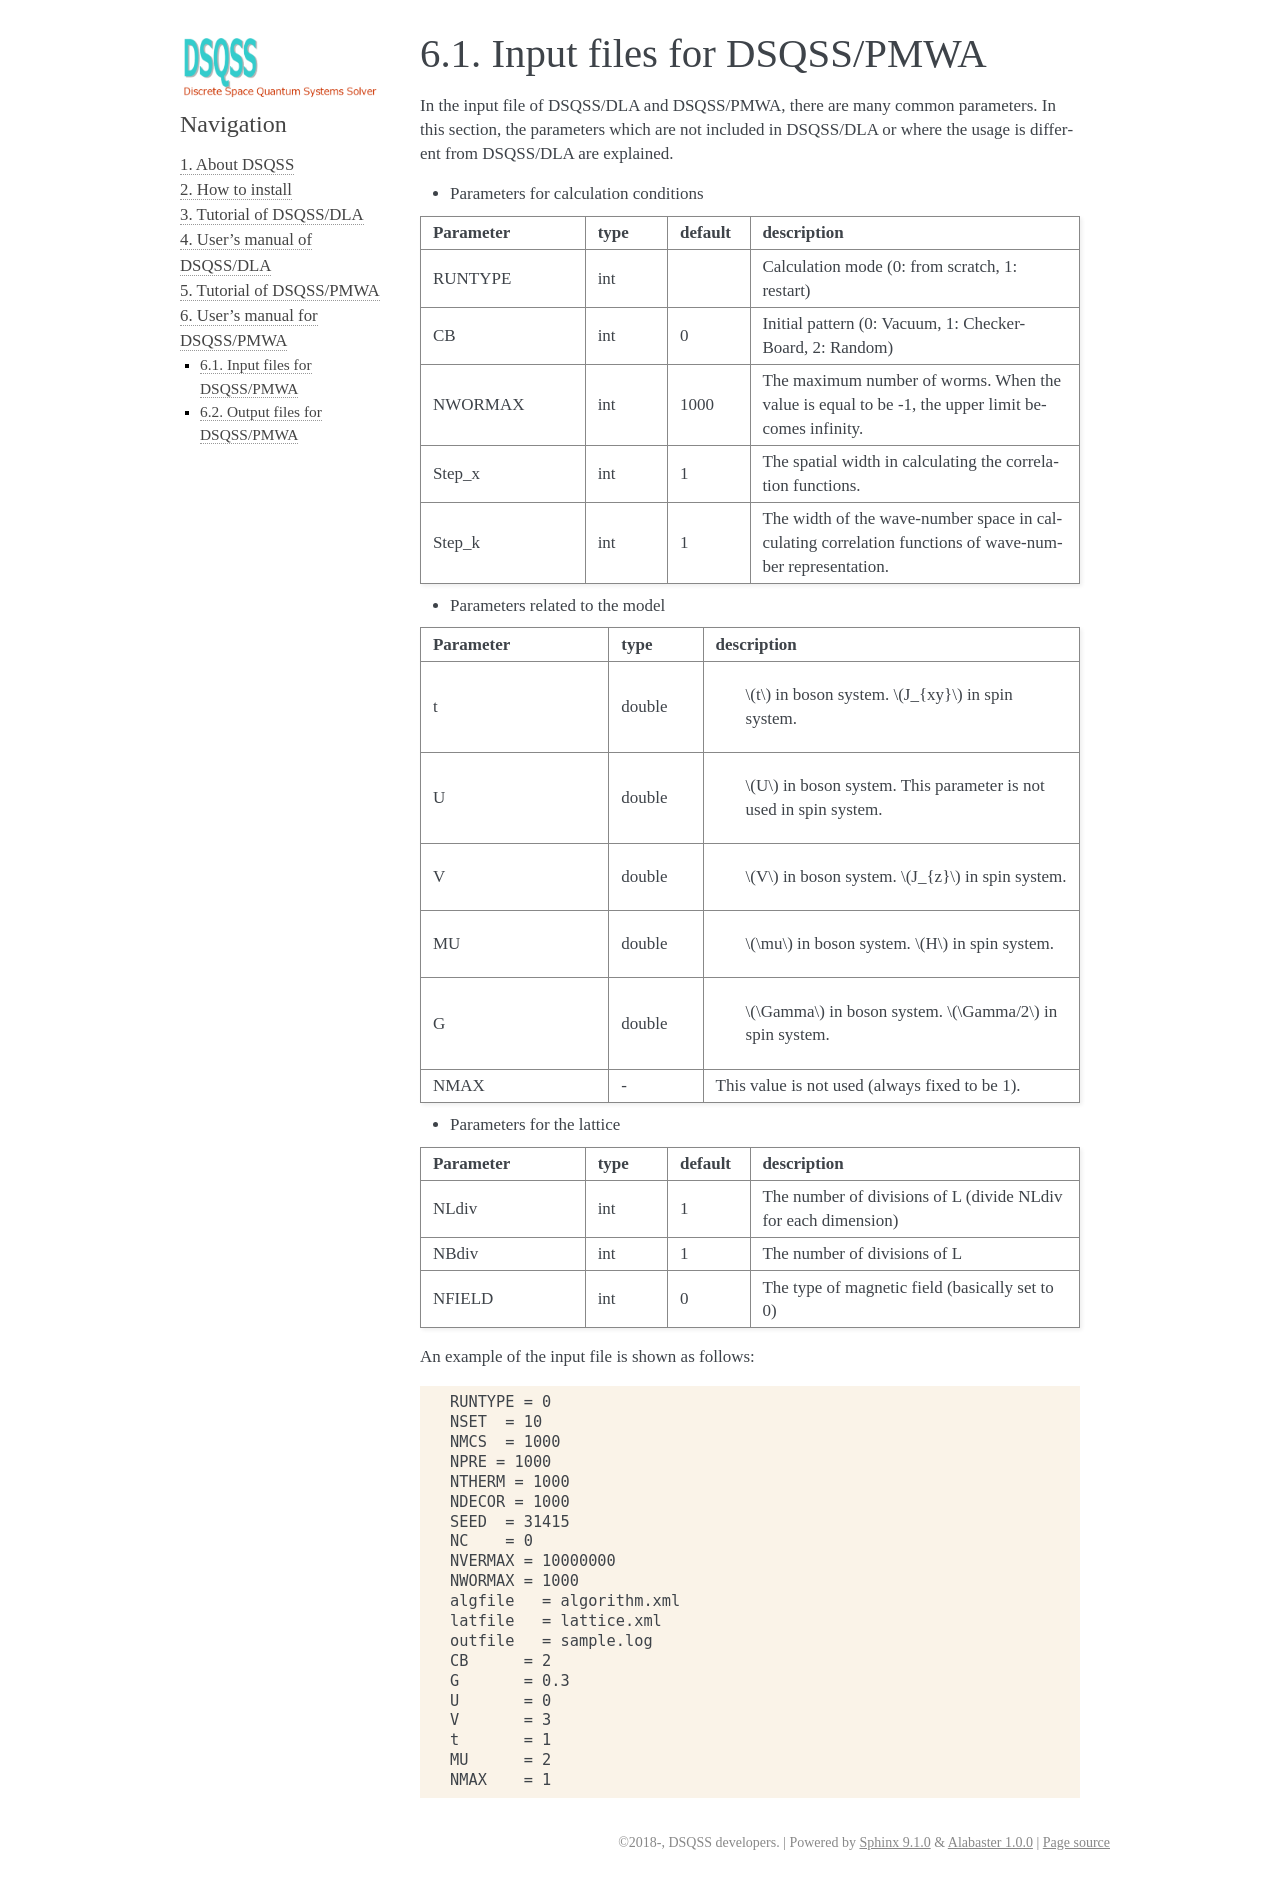

repository: issp-center-dev/dsqss · page: manual/develop/en/pmwa/tutorial/input_file.html · generator: sphinx

.. -*- coding: utf-8 -*-
.. highlight:: none

Input files for DSQSS/PMWA
==============================

In the input file of DSQSS/DLA and DSQSS/PMWA, there are many common parameters. In this section, the parameters which are not included in DSQSS/DLA or where the usage is different from DSQSS/DLA are explained.

- Parameters for calculation conditions

.. csv-table::
     :header-rows: 1
     :widths: 2,1,1,4

     Parameter, type, default, description
     RUNTYPE, int, , "Calculation mode (0: from scratch, 1: restart)"
     CB, int , 0, "Initial pattern (0: Vacuum, 1: Checker-Board, 2: Random)"
     NWORMAX, int, 1000, "The maximum number of worms. When the value is equal to be -1, the upper limit becomes infinity."
     Step_x, int, 1, "The spatial width in calculating the correlation functions."
     Step_k, int, 1, "The width of the wave-number space in calculating correlation functions of wave-number representation."

- Parameters related to the model

.. csv-table::
     :header-rows: 1
     :widths: 2,1,4

     Parameter, type, description 
     t, double, " :math:`t` in boson system. :math:`J_{xy}` in spin system."
     U, double, " :math:`U` in boson system. This parameter is not used in spin system."
     V, double, " :math:`V` in boson system. :math:`J_{z}` in spin system."
     MU, double,  " :math:`\mu` in boson system. :math:`H`  in spin system."
     G, double, " :math:`\Gamma` in boson system. :math:`\Gamma/2` in spin system."
     NMAX, \-, "This value is not used (always fixed to be 1)."

- Parameters for the lattice

.. csv-table::
     :header-rows: 1
     :widths: 2,1,1,4

     Parameter, type, default, description
     NLdiv, int, 1, The number of divisions of L (divide NLdiv for each dimension)
     NBdiv, int, 1, The number of divisions of L
     NFIELD, int, 0, The type of magnetic field (basically set to 0)

An example of the input file is shown as follows:
::

  RUNTYPE = 0
  NSET  = 10
  NMCS  = 1000
  NPRE = 1000
  NTHERM = 1000
  NDECOR = 1000
  SEED  = 31415
  NC    = 0
  NVERMAX = 10000000
  NWORMAX = 1000
  algfile   = algorithm.xml
  latfile   = lattice.xml
  outfile   = sample.log
  CB      = 2
  G       = 0.3
  U       = 0
  V       = 3
  t       = 1
  MU      = 2
  NMAX    = 1
